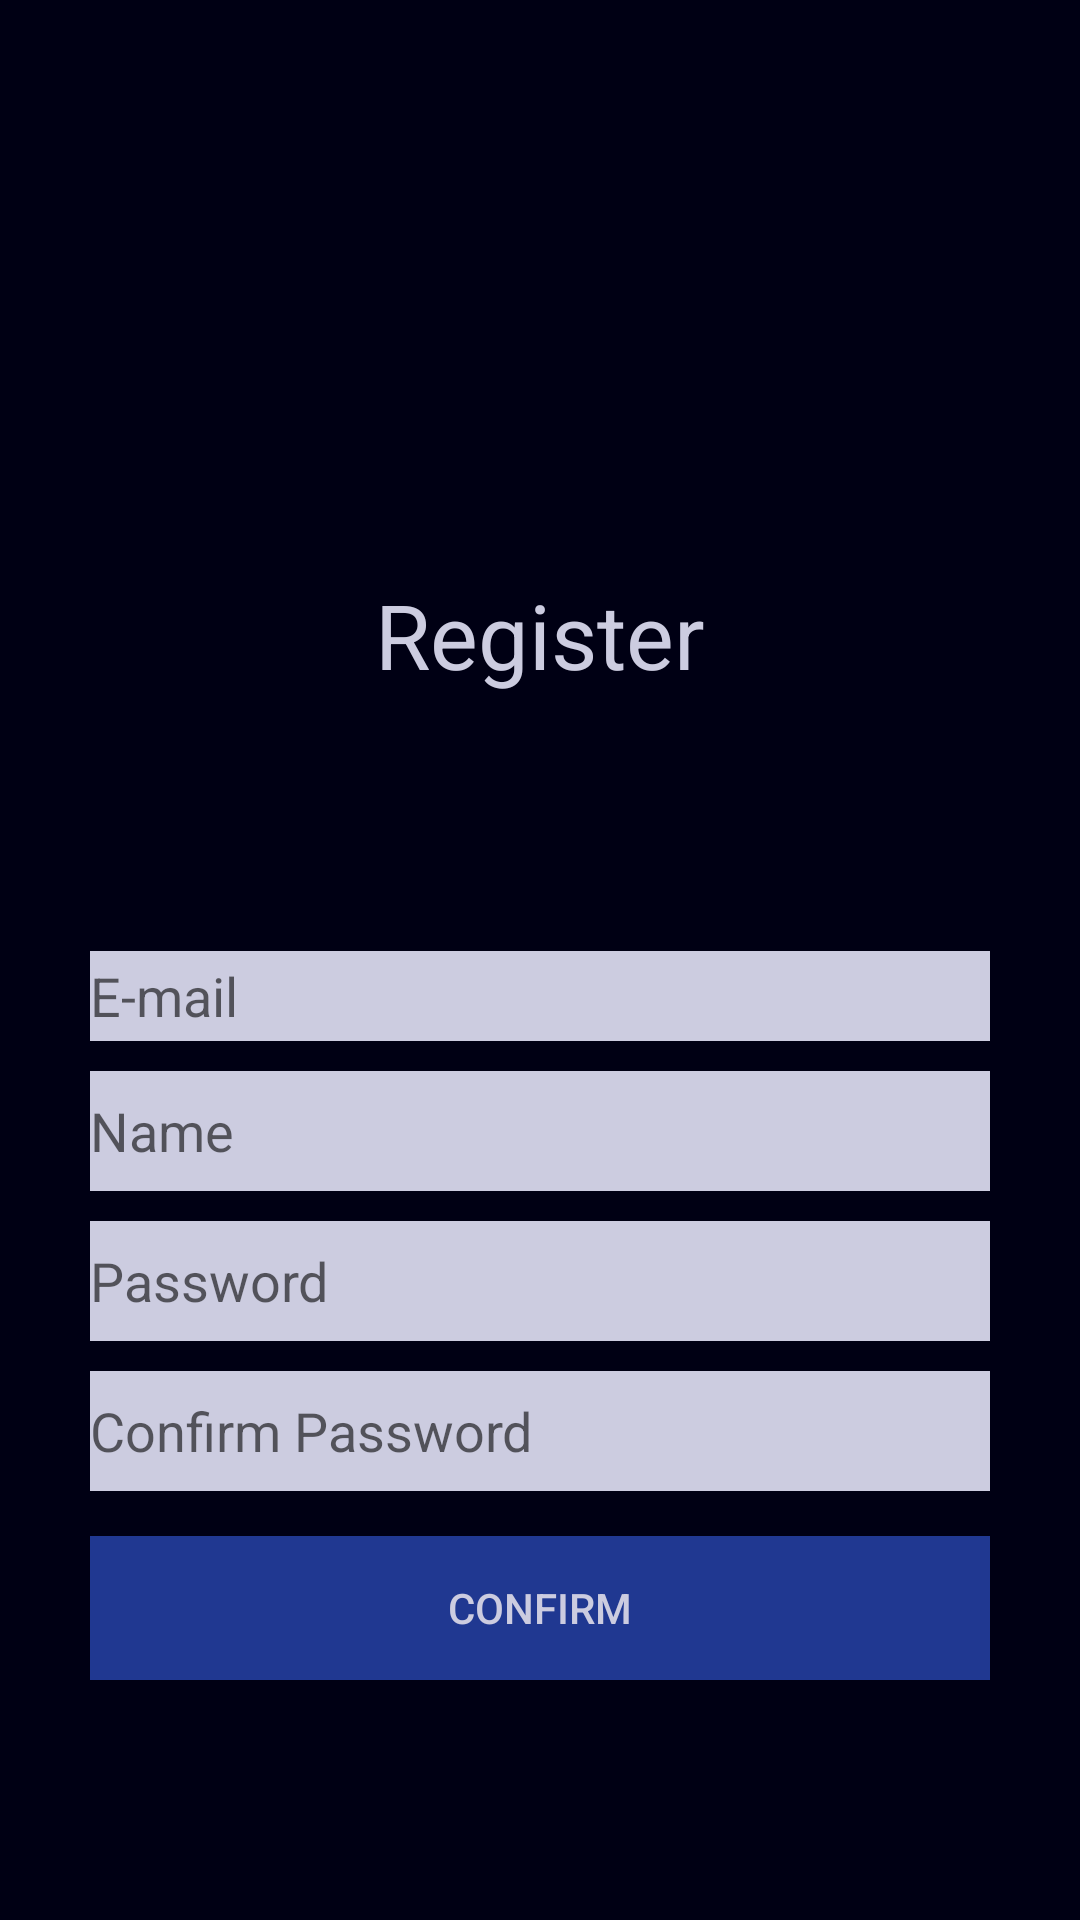

Here is an Android app screen rendered from its layout file. Give the layout XML and the strings, colors and styles it references.
<!-- AndroidManifest.xml: fallback theme Theme.MaterialComponents.DayNight.NoActionBar -->
<!-- res/layout/register_layout.xml -->
<?xml version="1.0" encoding="utf-8"?>
<LinearLayout xmlns:android="http://schemas.android.com/apk/res/android"
    android:orientation="vertical" android:layout_width="match_parent"
    android:layout_height="match_parent"
    android:background="#000014"
    >
    <LinearLayout
        android:layout_width="match_parent"
        android:layout_height="0dp"
        android:orientation="vertical"
        android:layout_marginLeft="30dp"
        android:layout_marginRight="30dp"
        android:layout_weight="70">
        <LinearLayout
            android:layout_width="match_parent"
            android:layout_height="0dp"
            android:layout_weight="80">
            <TextView
                android:text="Register"
                android:textColor="#CCCCE0"
                android:gravity="center_horizontal"
                android:layout_gravity="bottom"
                android:textSize="30sp"
                android:layout_width="match_parent"
                android:layout_height="wrap_content"
                android:layout_marginBottom="25dp"
               />
        </LinearLayout>
        <LinearLayout
            android:layout_width="match_parent"
            android:layout_height="wrap_content"
            android:layout_weight="10"
            android:orientation="vertical"
            android:gravity="bottom">
            <EditText
                android:id="@+id/RegisterEmail"
                android:layout_width="match_parent"
                android:layout_height="30dp"
                android:background="#CCCCE0"
                android:textColor="#ff000000"
                android:layout_marginBottom="10dp"
                android:hint="E-mail"/>
            <LinearLayout
                android:layout_width="match_parent"
                android:layout_height="wrap_content"
                android:orientation="horizontal">
                <EditText
                    android:id="@+id/RegisterName"
                    android:hint="Name"
                    android:layout_width="match_parent"
                    android:layout_height="40dp"
                    android:background="#CCCCE0"
                    android:textColor="#ff000000"
                    android:layout_marginBottom="10dp"
                    />
            </LinearLayout>

            <EditText
                android:id="@+id/RegisterPassword"
                android:inputType="textPassword"
                android:hint="Password"
                android:layout_width="match_parent"
                android:layout_height="40dp"
                android:background="#CCCCE0"
                android:textColor="#ff000000"
                android:layout_marginBottom="10dp"
                />
            <EditText
                android:id="@+id/MatchPassword"
                android:inputType="textPassword"
                android:hint="Confirm Password"
                android:layout_width="match_parent"
                android:layout_height="40dp"
                android:background="#CCCCE0"/>

            <Button
                android:id="@+id/Confirm"
                android:layout_marginTop="15dp"
                android:text="Confirm"
                android:layout_width="match_parent"
                android:layout_height="wrap_content"
                android:background="#ec233d9c"
                android:textColor="#CCCCE0"
                />
    </LinearLayout>
</LinearLayout>
<LinearLayout
    android:layout_width="wrap_content"
    android:layout_height="0dp"
    android:layout_weight="10"></LinearLayout>
</LinearLayout>
<!-- resources referenced by this layout -->
<resources>

</resources>
